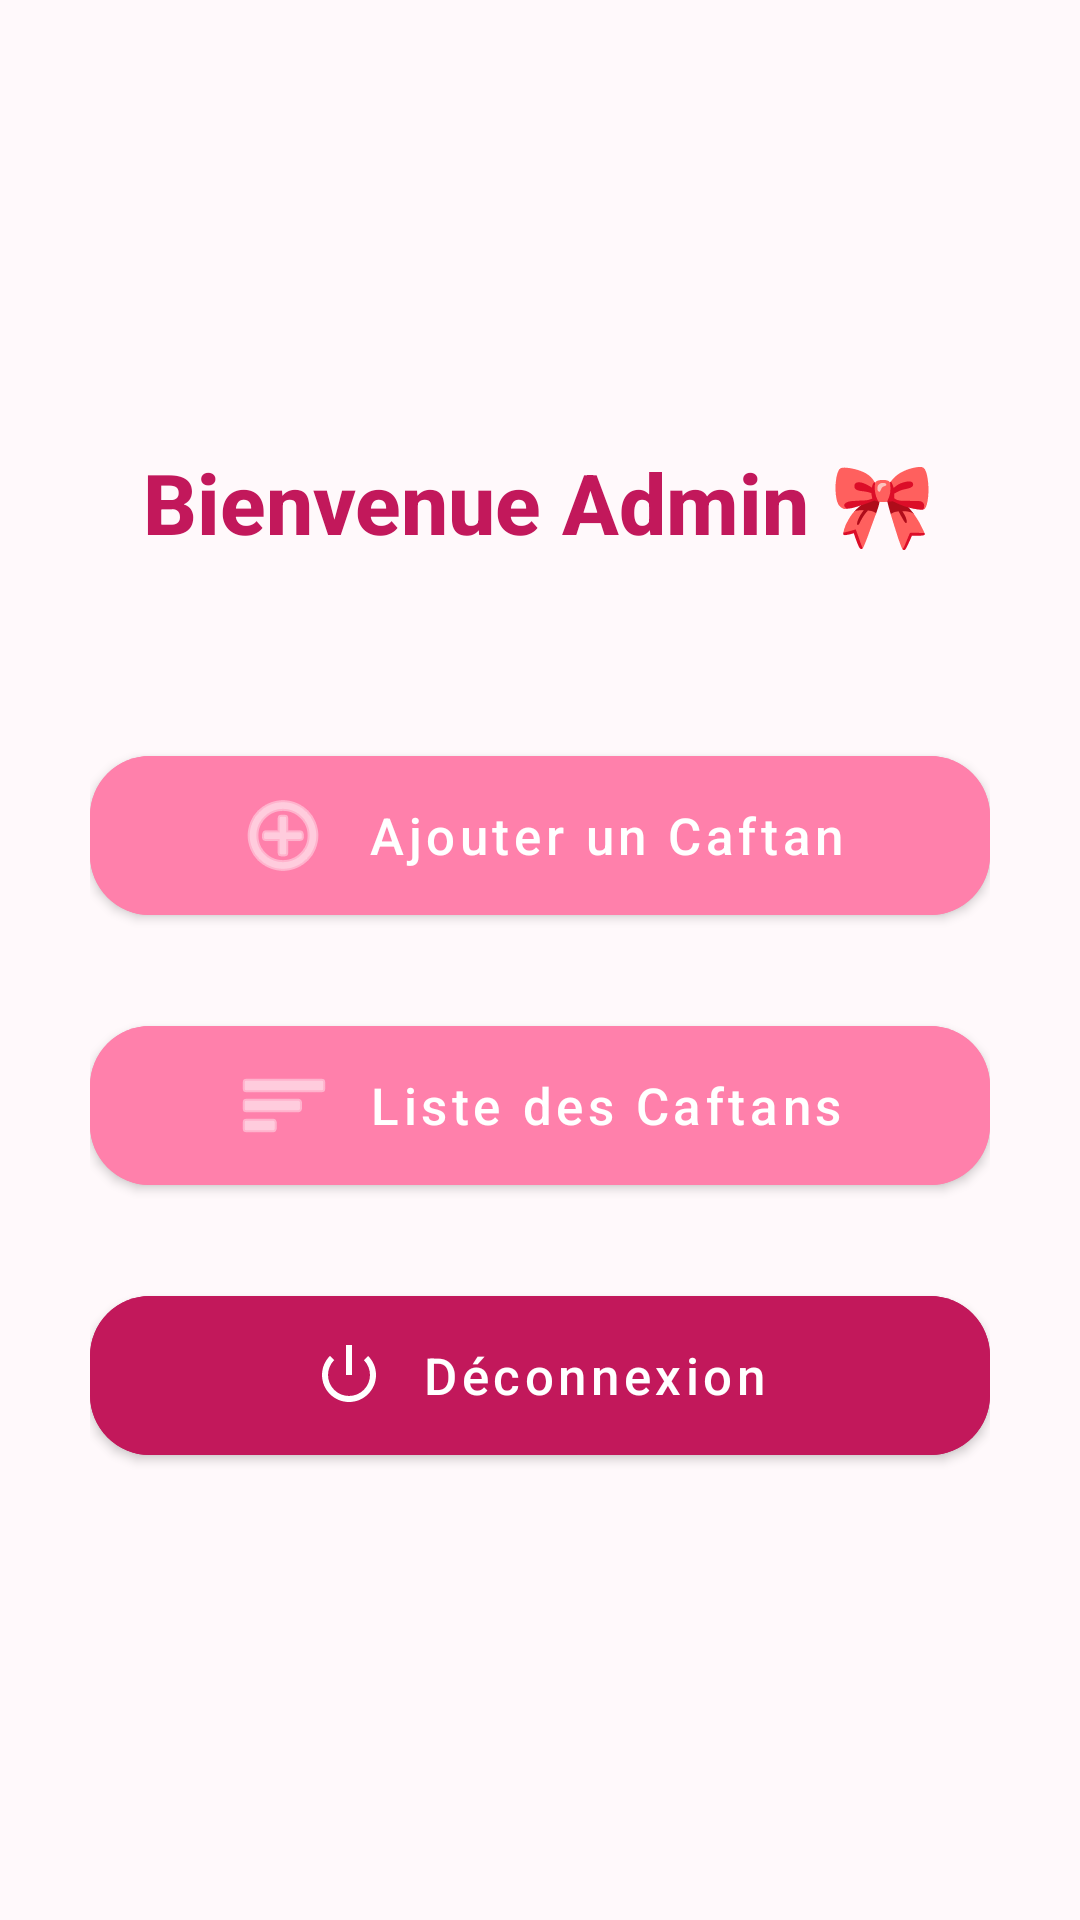

Here is an Android app screen rendered from its layout file. Give the layout XML and the strings, colors and styles it references.
<!-- AndroidManifest.xml: application theme Theme.LocationCaftan -->
<!-- res/layout/activity_admin_dashboard.xml -->
<?xml version="1.0" encoding="utf-8"?>
<LinearLayout xmlns:android="http://schemas.android.com/apk/res/android"
    xmlns:app="http://schemas.android.com/apk/res-auto"
    android:layout_width="match_parent"
    android:layout_height="match_parent"
    android:orientation="vertical"
    android:gravity="center"
    android:background="#FFF9FB"
    android:padding="30dp">

    <TextView
        android:id="@+id/txtWelcome"
        android:layout_width="wrap_content"
        android:layout_height="wrap_content"
        android:text="Bienvenue Admin 🎀"
        android:textSize="28sp"
        android:textStyle="bold"
        android:textColor="#C2185B"
        android:fontFamily="sans-serif-medium"
        android:layout_marginBottom="60dp" />

    <com.google.android.material.button.MaterialButton
        android:id="@+id/btnAddCaftan"
        android:layout_width="match_parent"
        android:layout_height="65dp"
        android:text="Ajouter un Caftan"
        android:textAllCaps="false"
        android:textSize="17sp"
        android:textColor="#FFFFFF"
        android:backgroundTint="#FF80AB"
        app:cornerRadius="20dp"
        app:elevation="6dp"
        app:icon="@android:drawable/ic_menu_add"
        app:iconTint="#FFFFFF"
        app:iconGravity="textStart"
        app:iconPadding="12dp"
        android:layout_marginBottom="25dp"/>

    <com.google.android.material.button.MaterialButton
        android:id="@+id/btnListCaftans"
        android:layout_width="match_parent"
        android:layout_height="65dp"
        android:text="Liste des Caftans"
        android:textAllCaps="false"
        android:textSize="17sp"
        android:textColor="#FFFFFF"
        android:backgroundTint="#FF80AB"
        app:cornerRadius="20dp"
        app:elevation="6dp"
        app:icon="@android:drawable/ic_menu_sort_by_size"
        app:iconTint="#FFFFFF"
        app:iconGravity="textStart"
        app:iconPadding="12dp"
        android:layout_marginBottom="25dp"/>

    <com.google.android.material.button.MaterialButton
        android:id="@+id/btnLogout"
        android:layout_width="match_parent"
        android:layout_height="65dp"
        android:text="Déconnexion"
        android:textAllCaps="false"
        android:textSize="17sp"
        android:textColor="#FFFFFF"
        android:backgroundTint="#C2185B"
        app:cornerRadius="20dp"
        app:elevation="6dp"
        app:icon="@android:drawable/ic_lock_power_off"
        app:iconTint="#FFFFFF"
        app:iconGravity="textStart"
        app:iconPadding="12dp"/>

</LinearLayout>
<!-- resources referenced by this layout -->
<resources>
  <style name="Theme.LocationCaftan" parent="Theme.MaterialComponents.DayNight.NoActionBar">
          
          <item name="colorPrimary">@color/purple_500</item>
          <item name="colorPrimaryVariant">@color/purple_700</item>
          <item name="colorOnPrimary">@color/white</item>
  
          <item name="colorSecondary">@color/teal_200</item>
          <item name="colorSecondaryVariant">@color/teal_700</item>
          <item name="colorOnSecondary">@color/black</item>
  
          <item name="android:statusBarColor">@color/purple_700</item>
      </style>
  <color name="purple_500">#6200EE</color>
  <color name="purple_700">#3700B3</color>
  <color name="white">#FFFFFF</color>
  <color name="teal_200">#03DAC5</color>
  <color name="teal_700">#018786</color>
  <color name="black">#000000</color>
</resources>
